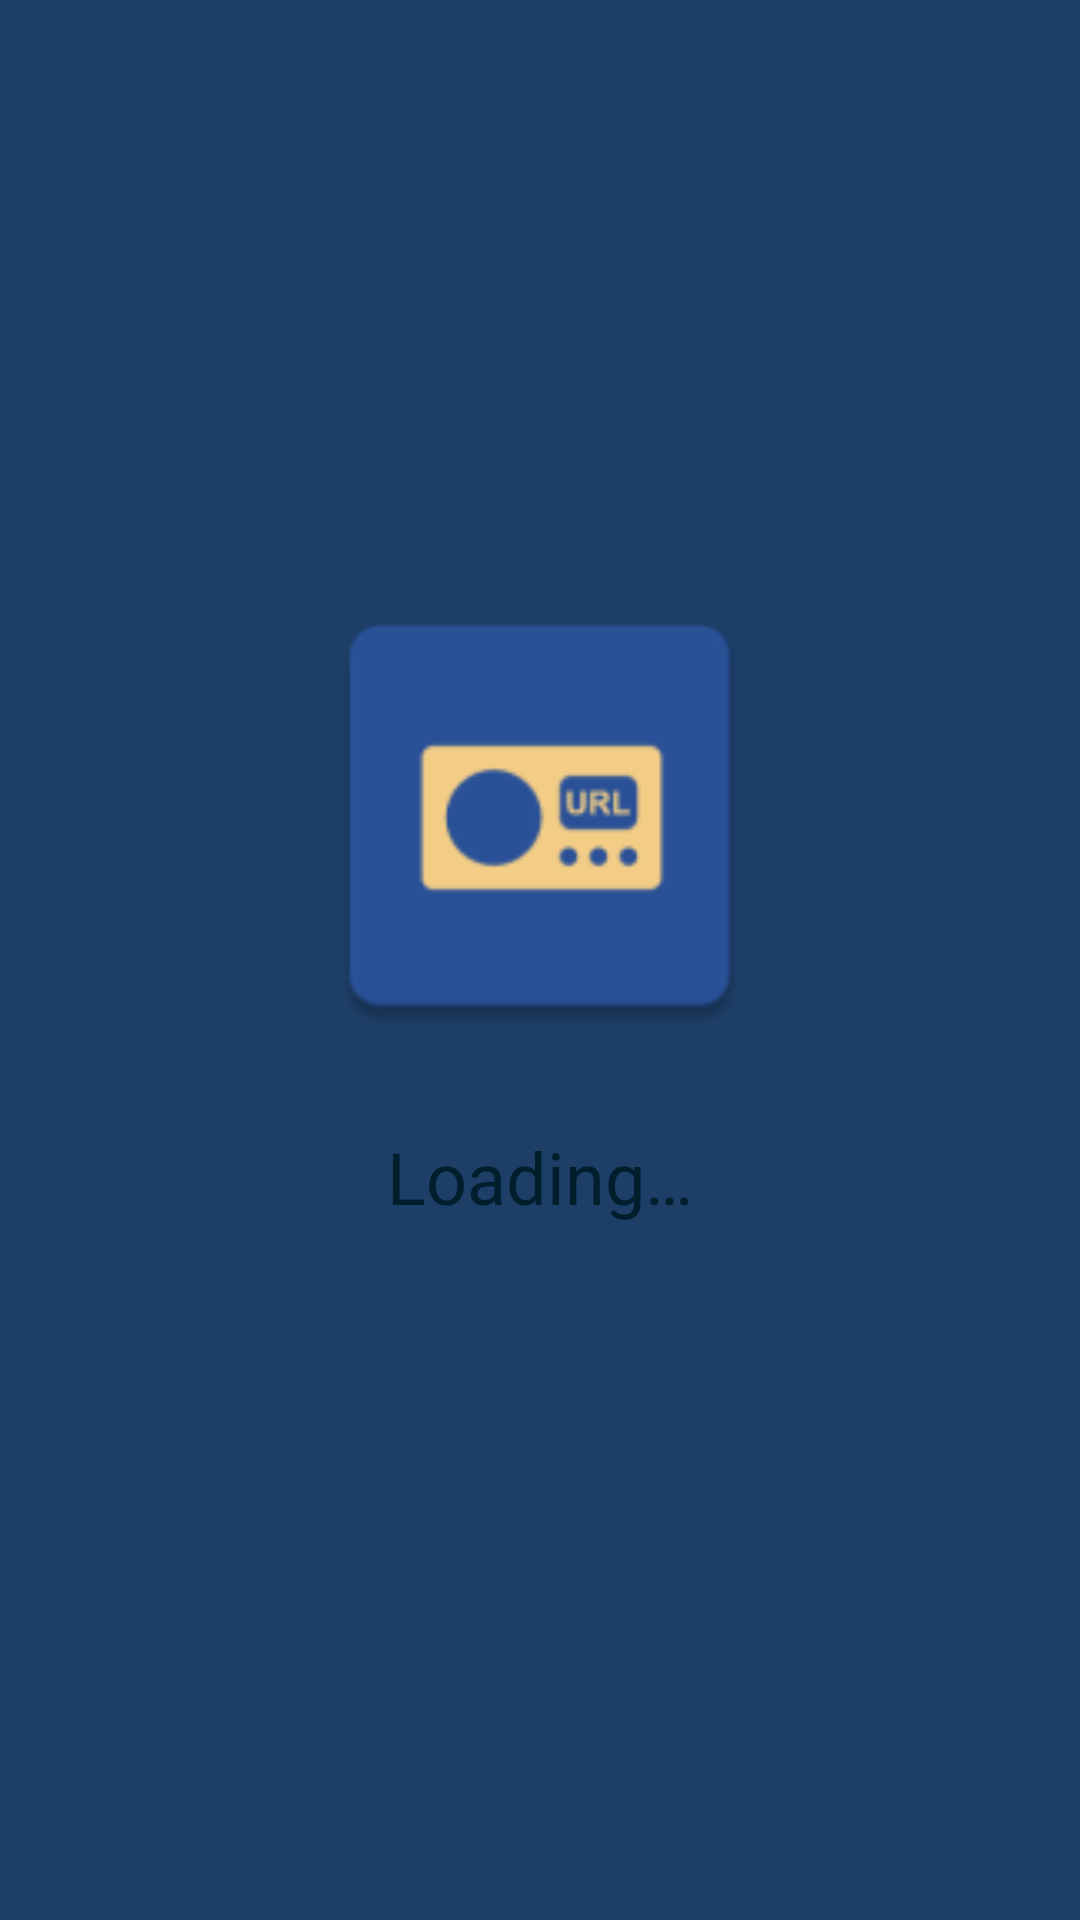

This screen was rendered from an Android layout file. Write that file and the resources it references.
<!-- AndroidManifest.xml: activity theme SplashTheme -->
<!-- res/layout/activity_main.xml -->
<?xml version="1.0" encoding="utf-8"?>
<androidx.constraintlayout.widget.ConstraintLayout xmlns:android="http://schemas.android.com/apk/res/android"
    xmlns:app="http://schemas.android.com/apk/res-auto"
    xmlns:tools="http://schemas.android.com/tools"
    android:id="@+id/main_root"
    android:layout_width="match_parent"
    android:layout_height="match_parent"
    android:background="?android:attr/colorBackground"
    android:configChanges="orientation|screenSize|screenLayout|smallestScreenSize"
    android:fitsSystemWindows="true"
    tools:context=".MainActivity">

    <com.google.android.material.appbar.MaterialToolbar
        android:id="@+id/main_toolbar"
        android:layout_width="0dp"
        android:layout_height="wrap_content"
        android:minHeight="?attr/actionBarSize"
        app:layout_constraintEnd_toEndOf="parent"
        app:layout_constraintStart_toStartOf="parent"
        app:layout_constraintTop_toTopOf="parent"
        tools:visibility="gone" />

    <androidx.fragment.app.FragmentContainerView
        android:id="@+id/main_host_container"
        android:name="androidx.navigation.fragment.NavHostFragment"
        android:layout_width="match_parent"
        android:layout_height="0dp"
        app:defaultNavHost="true"
        app:layout_constraintBottom_toBottomOf="parent"
        app:layout_constraintEnd_toEndOf="parent"
        app:layout_constraintStart_toStartOf="parent"
        app:layout_constraintTop_toBottomOf="@+id/main_toolbar"
        app:navGraph="@navigation/nav_graph_main" />

    
    <androidx.constraintlayout.widget.ConstraintLayout
        android:id="@+id/loadingLayout"
        android:layout_width="match_parent"
        android:layout_height="match_parent"
        android:background="@color/splashBackgroundColor"
        android:elevation="10dp"
        android:visibility="visible">

        <ImageView
            android:id="@+id/loading_logo"
            android:layout_width="160dp"
            android:layout_height="160dp"
            android:contentDescription="@string/icon_launcher"
            android:src="@mipmap/ic_launcher"
            app:layout_constraintBottom_toBottomOf="parent"
            app:layout_constraintEnd_toEndOf="parent"
            app:layout_constraintStart_toStartOf="parent"
            app:layout_constraintTop_toTopOf="parent"
            app:layout_constraintVertical_bias="0.4" />

        <TextView
            android:layout_width="wrap_content"
            android:layout_height="wrap_content"
            android:layout_marginTop="24dp"
            android:text="@string/loading"
            android:textAppearance="@style/TextAppearance.Material3.HeadlineSmall"
            android:textColor="@color/cardview_reordering"
            app:layout_constraintEnd_toEndOf="parent"
            app:layout_constraintStart_toStartOf="parent"
            app:layout_constraintTop_toBottomOf="@+id/loading_logo" />

        <ProgressBar
            style="?android:attr/progressBarStyleHorizontal"
            android:layout_width="200dp"
            android:layout_height="wrap_content"
            android:layout_marginTop="16dp"
            android:indeterminate="true"
            app:layout_constraintEnd_toEndOf="parent"
            app:layout_constraintStart_toStartOf="parent"
            app:layout_constraintTop_toBottomOf="@+id/loading_logo"
            android:visibility="invisible" />

    </androidx.constraintlayout.widget.ConstraintLayout>

</androidx.constraintlayout.widget.ConstraintLayout>
<!-- resources referenced by this layout -->
<resources>
  <color name="cardview_reordering">#161C2C</color>
  <color name="splashBackgroundColor">#FF1D3E66</color>
  <!-- mipmap ic_launcher: webp bitmap (mipmap-hdpi, 966 bytes) -->
  <string name="icon_launcher" translatable="false">Icon launcher.</string>
  <string name="loading">Loading…</string>
  <style name="SplashTheme" parent="AppTheme" />
  <style name="AppTheme" parent="Theme.Material3.DayNight.NoActionBar">
          <item name="colorPrimary">#FF495D92</item>
          <item name="colorAccent">#FF495D92</item>
          <item name="android:textColorHighlight">#FF495D92</item>
          <item name="elevationOverlayEnabled">false</item>
          <item name="colorControlActivated">#FFDAE2FF</item>
          <item name="switchPreferenceCompatStyle">@style/Preference.SwitchPreferenceCompat.Material3</item>
          <item name="materialAlertDialogTheme">@style/ThemeOverlay.App.MaterialAlertDialog</item>
          <item name="alertDialogTheme">@style/ThemeOverlay.App.AlertDialogTheme</item>
          <item name="materialTimePickerTheme">@style/ThemeOverlay.App.TimePicker</item>
          <item name="android:windowLightStatusBar">true</item>
          <item name="android:statusBarColor">@android:color/transparent</item>
          <item name="colorControlHighlight">#80000000</item>
          <item name="android:colorControlHighlight">#80000000</item>
          <item name="android:colorFocusedHighlight">#FF333333</item>
      </style>
  <style name="Preference.SwitchPreferenceCompat.Material3" parent="@style/Preference.SwitchPreferenceCompat.Material">
          <item name="widgetLayout">@layout/preference_switch</item>
      </style>
  <style name="ThemeOverlay.App.MaterialAlertDialog" parent="ThemeOverlay.Material3.MaterialAlertDialog">
          <item name="colorSurface">@color/list_card_background</item>
          <item name="materialAlertDialogBodyTextStyle">@style/TextAppearance.MaterialComponents.Body1</item>
          <item name="android:backgroundDimAmount">0.64</item>
      </style>
  <style name="ThemeOverlay.App.AlertDialogTheme" parent="@style/ThemeOverlay.Material3.MaterialAlertDialog">
          <item name="android:background">@color/list_card_background</item>
          <item name="dialogCornerRadius">28dp</item>
          
          <item name="colorAccent">@color/icon_default</item>
          <item name="colorControlActivated">@color/icon_default</item>
          <item name="android:textColorPrimary">@color/text_default</item>
          <item name="android:textColorSecondary">@color/text_lightweight</item>
          <item name="colorControlHighlight">#80000000</item>
          <item name="android:colorFocusedHighlight">#FF333333</item>
      </style>
  <style name="ThemeOverlay.App.TimePicker" parent="ThemeOverlay.MaterialComponents.TimePicker">
          <item name="colorPrimary">@color/icon_default</item>
      </style>
  <color name="list_card_background">#FFFEFBFF</color>
  <color name="icon_default">#FF495D92</color>
  <color name="text_default">#FF595959</color>
  <color name="text_lightweight">#FF45464F</color>
</resources>
